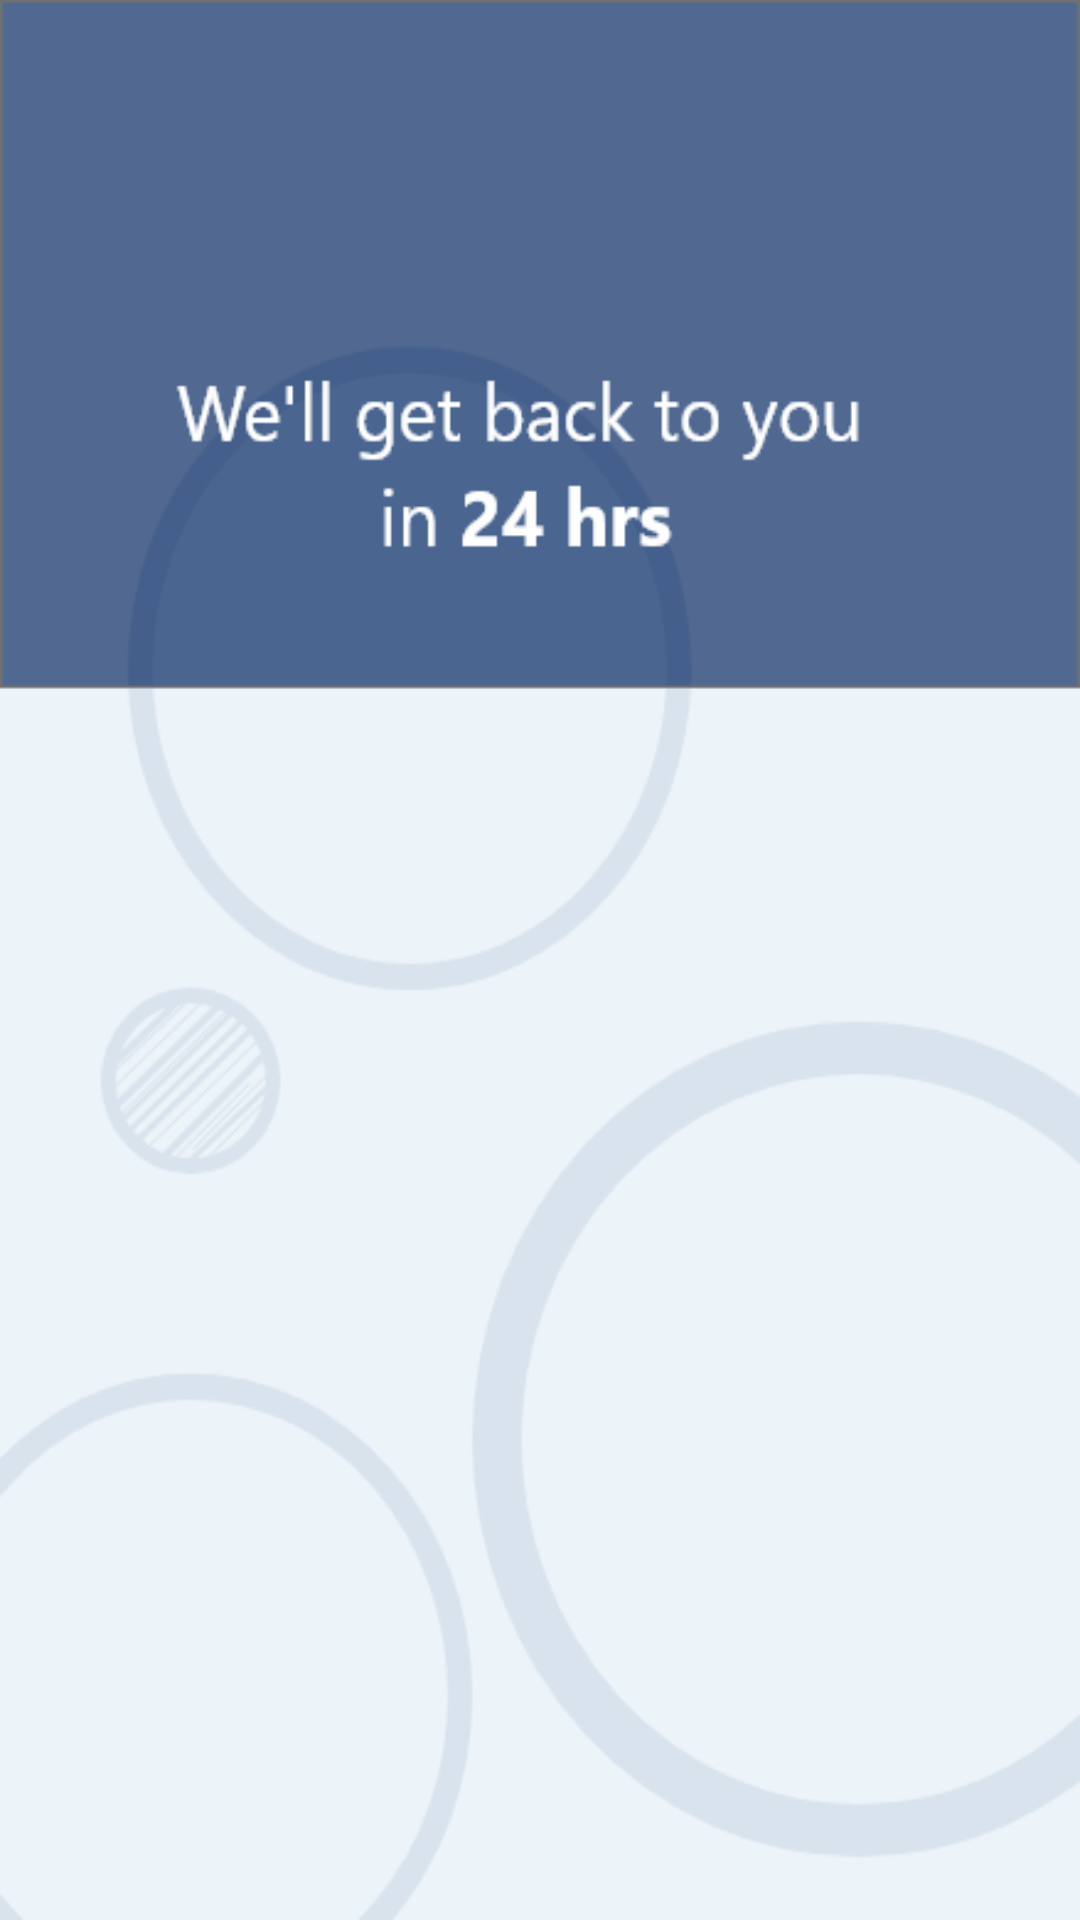

Layout XML and referenced resources for this Android screen:
<!-- AndroidManifest.xml: application theme AppTheme -->
<!-- res/layout/activity_verification_stage.xml -->
<?xml version="1.0" encoding="utf-8"?>
<androidx.constraintlayout.widget.ConstraintLayout xmlns:android="http://schemas.android.com/apk/res/android"
    xmlns:app="http://schemas.android.com/apk/res-auto"
    xmlns:tools="http://schemas.android.com/tools"
    android:layout_width="match_parent"
    android:layout_height="match_parent"
    tools:context=".VerificationStageActivity"
    android:background="@drawable/profile1">

</androidx.constraintlayout.widget.ConstraintLayout>
<!-- resources referenced by this layout -->
<resources>
  <!-- drawable profile1: png bitmap (drawable-v24, 33759 bytes) -->
  <style name="AppTheme" parent="Theme.AppCompat.Light.DarkActionBar">
          
          <item name="colorPrimary">@color/colorPrimary</item>
          <item name="colorPrimaryDark">@color/colorPrimaryDark</item>
          <item name="colorAccent">@color/colorAccent</item>
      </style>
  <color name="colorPrimary">#4C6692</color>
  <color name="colorPrimaryDark">#4C6692</color>
  <color name="colorAccent">#D81B60</color>
</resources>
